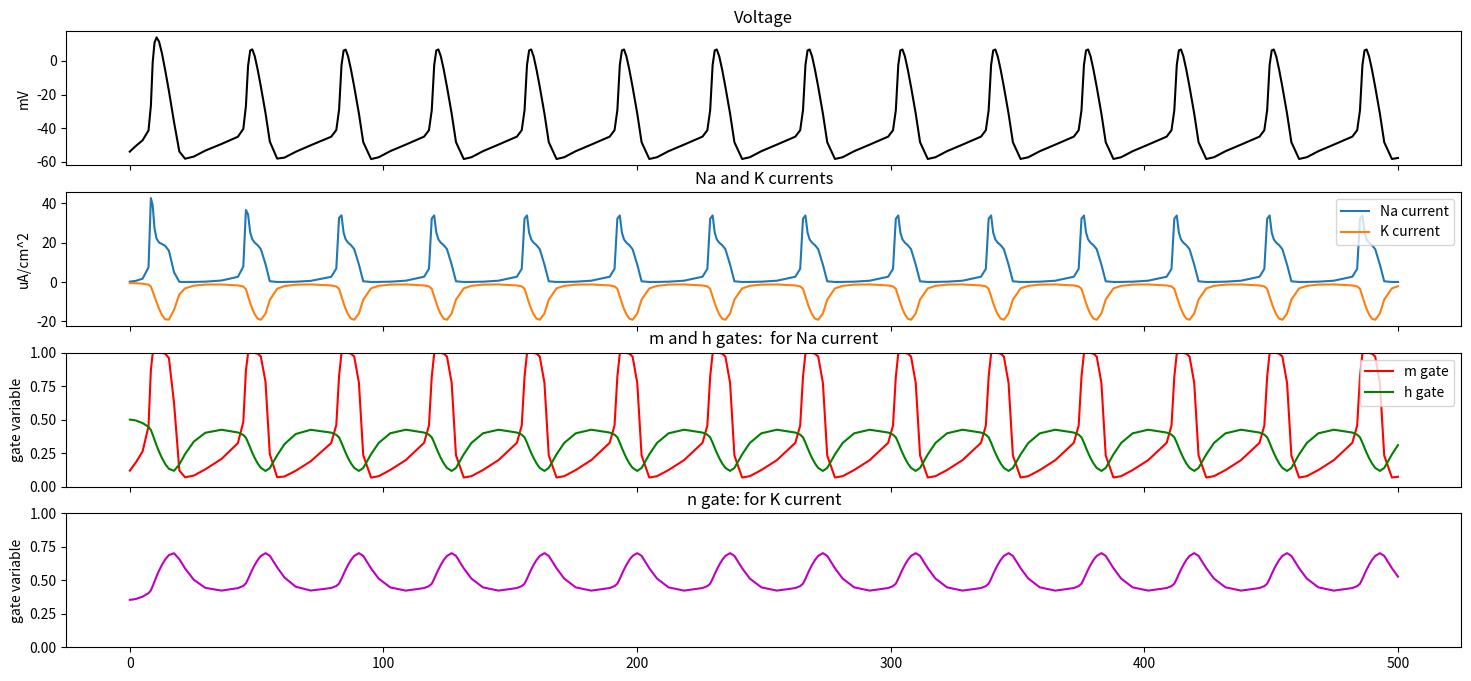

This chart was generated by the following Python code:

# coding: utf-8

# In[7]:


import numpy as np
import matplotlib.pyplot as plt
from scipy.integrate import solve_ivp

# common parameters
Cap=1
GK=1.44
Eleak=-54
km=7

# define gating variables
def m_inf(V):
    return 1/(1+np.exp((-40-V)/km))
def n_inf(V,Vn,kn):
    return 1/(1+np.exp((Vn-V)/kn))


# # Scipy solver

# In[8]:


# simulation time
simtime=500  # in msec


paramset=1
Iinput=2
# relevant ranges:
#  paramset1:  [0 to 4.  it starts saturating above that]
#  paramset2:  same.  but this one has a sharp transition somewhere, after 2

if paramset==1:
    GNa,Gleak,ENa,EK,Vn,kn,tau = 2,0.2,50,-77,-45,15,10
elif paramset==2:
    GNa,Gleak,ENa,EK,Vn,kn,tau = 2,0.35,65,-90,-40,5,10
elif paramset==3:
    GNa,Gleak,ENa,EK,Vn,kn,tau = 0.25,0.012,30,-77,-44,10,50
else:
    print("wrong paramset number! \n")

    
def dV_and_dn(t,y):
    # this takes in y=[V,n], and returns [dV/dt, dn/dt]
    V=y[0]
    n=y[1]
    h=0.89-1.1*n
    INa = -GNa*m_inf(V)**3*h*(V-ENa)
    IK = -GK*(n**4)*(V-EK)
    Ileak = -Gleak*(V-Eleak)
    dVdt = 1/Cap*(INa+IK+Ileak+Iinput)
    dndt= 1/tau*(n_inf(V,Vn,kn)-n)
    return [dVdt,dndt]
    
V0=Eleak
n0=n_inf(V0,Vn,kn)
solution=solve_ivp(dV_and_dn, [0,simtime], [V0,n0])

### MAKE PLOTS of the above results

# set these, so can plot the same way as the finite difference solution
tvalues=solution.t
allV=solution.y[0]
alln=solution.y[1]

allh=0.89-1.1*alln  # can calculate this, because giving it same dynamics as the n variable
allm_inf = m_inf(allV)
allINa = -GNa*allm_inf**3*allh*(allV-ENa)
allIK = IK = -GK*alln**4*(allV-EK)
allIleak = -Gleak*(allV-Eleak)

fig,ax=plt.subplots(4,1,sharex=True)
fig.set_size_inches((18,8))
# voltage
ax[0].plot(tvalues,allV,color='k')
ax[0].set_title('Voltage')
ax[0].set_ylabel('mV')
# K and Na currents
ax[1].plot(tvalues,allINa,label='Na current')
ax[1].plot(tvalues,allIK,label='K current')
ax[1].set_title('Na and K currents')
ax[1].legend(loc="upper right") 
ax[1].set_ylabel('uA/cm^2')
# Gating variables
# m and h - for Na
ax[2].plot(tvalues,allm_inf,label='m gate',color='r')
ax[2].plot(tvalues,allh,label='h gate',color='g')
ax[2].set_title('m and h gates:  for Na current')
ax[2].legend(loc="upper right")
ax[2].set_ylabel('gate variable')
ax[2].set_ylim([0,1])
# n - for K
ax[3].plot(tvalues,alln,color='m')
ax[3].set_title('n gate: for K current')
ax[3].set_ylabel('gate variable')
ax[3].set_ylim([0,1])

plt.show()

